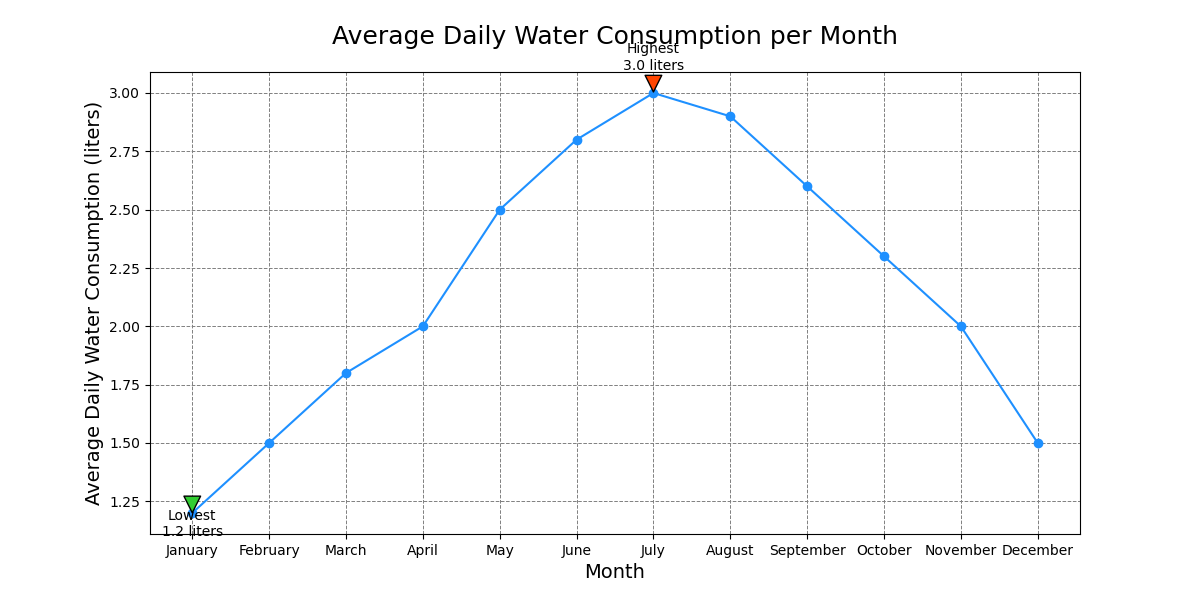

Data behind this chart, as committed beside it:
Month, Average Daily Water Consumption (liters)
January, 1.2
February, 1.5
March, 1.8
April, 2.0
May, 2.5
June, 2.8
July, 3.0
August, 2.9
September, 2.6
October, 2.3
November, 2.0
December, 1.5
